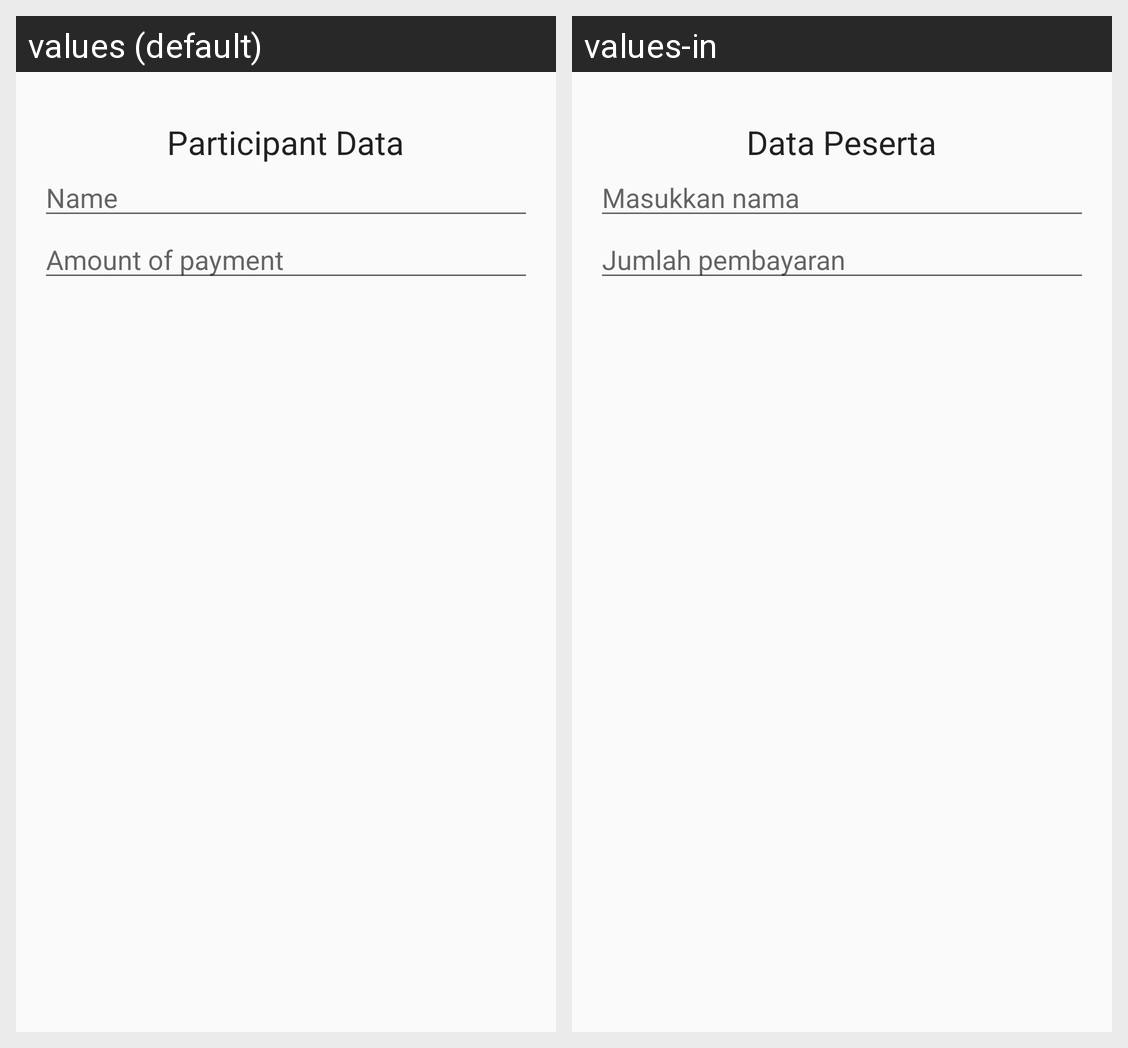

Strings drawn on this Android screen and how each of the app's shown locales translates them:
Android screen res/layout/add_person.xml rendered under 2 locales, left to right: values (default), values-in. Device: Nexus 5 (rendered at 1080×1920; each locale shown at half size, 540×960, under a caption strip naming it); theme MyMaterialTheme.
Strings drawn on this screen, with the default value and each locale's value (text and hints the layout hard-codes, and strings that could not be matched under every locale, appear in the picture but are not listed):

txt_dialog_title_person
  values: Participant Data
  values-in: Data Peserta

txt_hint_dialog_name
  values: Name
  values-in: Masukkan nama

txt_hint_dialog_payment
  values: Amount of payment
  values-in: Jumlah pembayaran
